Image classification data set "dataset" (AlfanArzaqi/TrainingMediapipe on GitHub). Class labels (2): berhenti, mengepal.

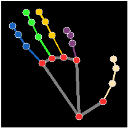
Label: berhenti

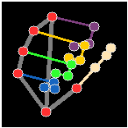
Label: mengepal

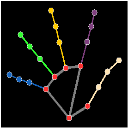
Label: berhenti

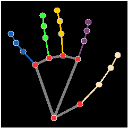
Label: berhenti

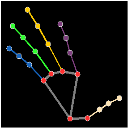
Label: berhenti

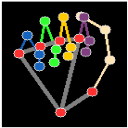
Label: mengepal
